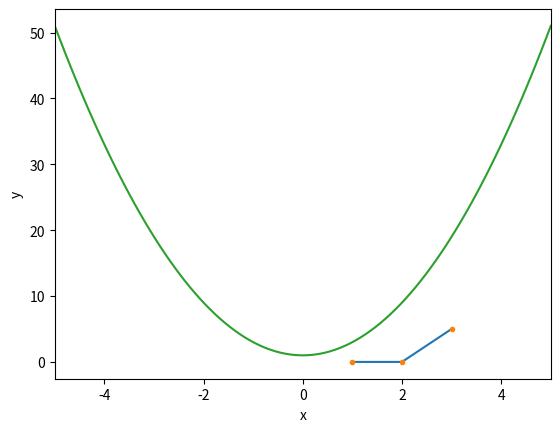

Write Python code to recreate this figure.
import numpy as np

a = np.array([1, 2, 3, 4, 5])

a

a**2

a+1

a*2

b = np.array([-1, -2, -3, -4, -5])

a + b

a * b

-a

a > 0

np.arange(1, 6)

np.sqrt(a)

np.sum(a)

a_mean = np.sum(a) / len(a)

a_mean

np.mean(a)

a

a[1:3]

a

a > 3

a[a > 3]

c = np.array([1, 0, 0, 1, 0])

np.sum(a[c==1])

import matplotlib.pyplot as plt

x, y = [1, 2, 3], [0, 0, 5]

plt.xlabel("x") # x軸のラベル
plt.ylabel("y") # y軸のラベル
plt.plot(x, y);

plt.xlabel("x") # x軸のラベル
plt.ylabel("y") # y軸のラベル
plt.plot(x, y, ".");

x = np.linspace(-5, 5, 100)

x

len(x)

y = 2 * x**2 + 1 # 2x^2 + 1

plt.xlim(-5, 5) # xの範囲を-5から5に制限した
plt.xlabel("x") # x軸のラベル
plt.ylabel("y") # y軸のラベル
plt.plot(x, y);